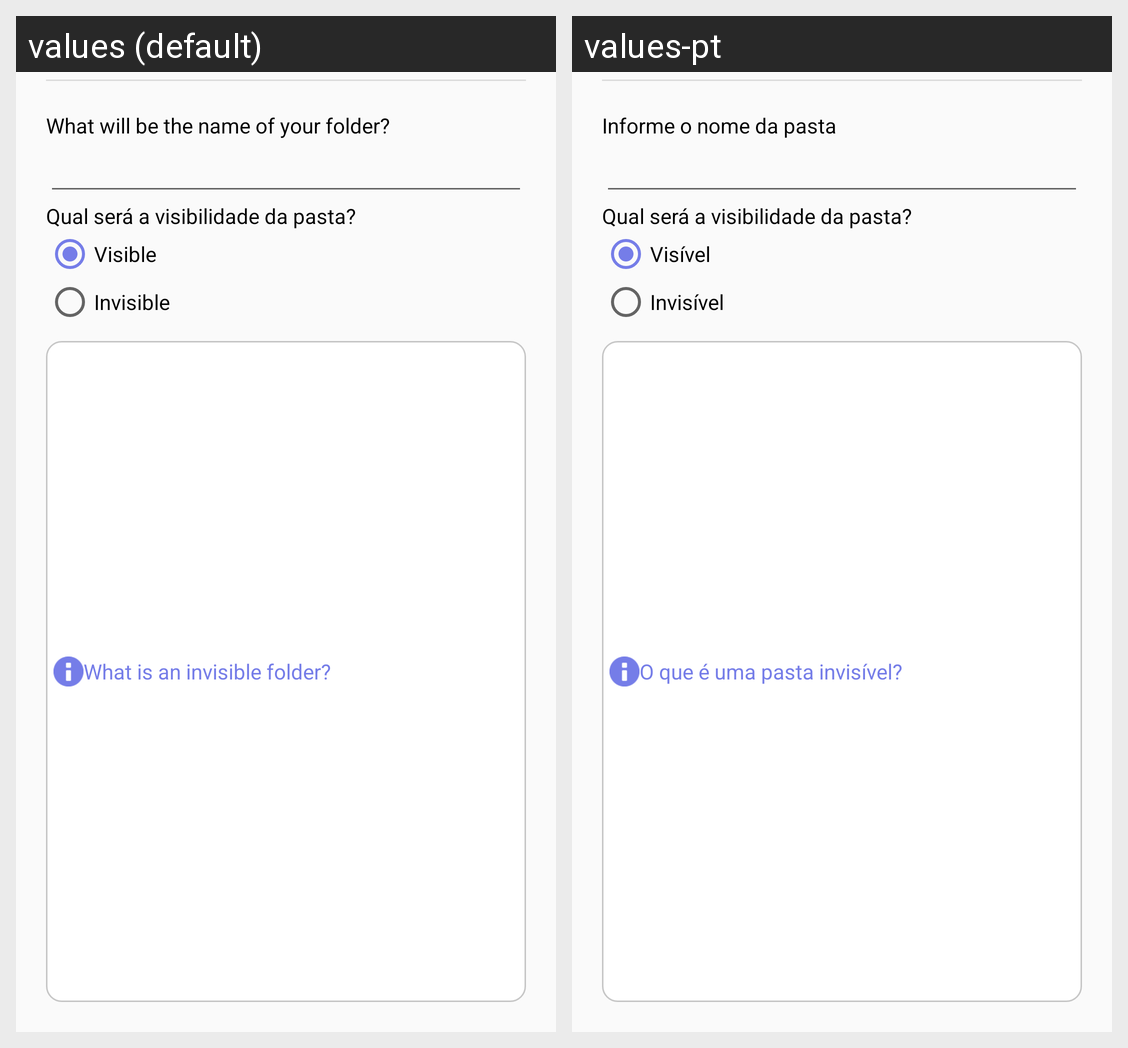

Translations of the strings shown on this Android screen, per locale in the grid:
Android screen res/layout/dialog_configurar_pasta.xml rendered under 2 locales, left to right: values (default), values-pt. Device: Nexus 5 (rendered at 1080×1920; each locale shown at half size, 540×960, under a caption strip naming it); theme AppTheme.
Strings drawn on this screen, with the default value and each locale's value (text and hints the layout hard-codes, and strings that could not be matched under every locale, appear in the picture but are not listed):

txt_informe_nome_pasta
  values: What will be the name of your folder?
  values-pt: Informe o nome da pasta

btn_rdb_visivel
  values: Visible
  values-pt: Visível

btn_rdb_invisivel
  values: Invisible
  values-pt: Invisível

txt_pergunta_invisivel
  values: What is an invisible folder?
  values-pt: O que é uma pasta invisível?
